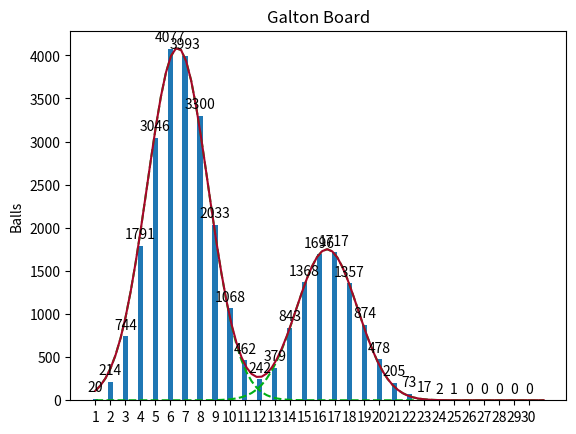

Here is the Python script that generated this plot:
"""
Galton board with block in middle
[redacted]
Date: 2019/12/23
"""
import matplotlib.pyplot as plt
import random
import scipy.stats as scs
import numpy as np
import math

TOTAL_BALLS = 30000
TOTAL_LINES = 29
number = list()

#在正中央放置覆蓋(BLOCK)個針的檔版
BLOCK=10 #0~line，BLOCK==0 和 BLOCK==1 相等

#改變向右機率，p趨近0.5曲線才會趨近高斯分布
p=0.3

#向左
u1=(TOTAL_LINES)*p+0.5-(BLOCK-1)*p
s1=math.sqrt((TOTAL_LINES+1-BLOCK)*p*(1-p))
#向右
u2=(TOTAL_LINES)*p+1.5+(BLOCK-1)*(1-p)
s2=math.sqrt((TOTAL_LINES+1-BLOCK)*p*(1-p))

xx = np.linspace(0, TOTAL_LINES+1, 90)
#向左
yy1 = ((TOTAL_BALLS*(1-p)) / (np.sqrt(2 * np.pi * s1 * s1))) * np.exp(-(((xx+1 - u1) ** 2) / (2 * s1 * s1)))
#向右
yy2=((TOTAL_BALLS*p) / (np.sqrt(2 * np.pi * s2 * s2))) * np.exp(-(((xx+1 - u2) ** 2) / (2 * s2 * s2)))
#合併
yy=yy1+yy2

labels = [0] * (TOTAL_LINES + 1)
for i in range(0, TOTAL_LINES + 1):
    labels[i] = i + 1

x = np.arange(TOTAL_LINES + 1)  # the label locations
width = 0.35  # the width of the bars

fig, ax = plt.subplots()


def galton(balls, lines) -> list:
    dist = [0] * ((lines * 2) + 1)

    for ball in range(0, balls):
        outcome = random.uniform(0, 1)

        #向右
        if (outcome < p):
            total = 0
            for line in range(1, lines-BLOCK+1):
                outcome = random.uniform(0, 1)
                if (outcome < p):
                    total += 1
                else:
                    total -= 1
            dist[total + lines+BLOCK] += 1

        # 向左
        else:
            total = 0
            for line in range(1, lines-BLOCK+1):
                outcome = random.uniform(0, 1)
                if (outcome < p):
                   total += 1
                else:
                    total -= 1
            dist[total + lines - BLOCK] += 1

    for i in range(0, TOTAL_LINES + 1):
        dist[i] = dist[i * 2]
    print(dist[0:lines + 1])
    return dist[0:lines + 1]


def plot_galton(dist, lines):
    rects1 = ax.bar(x , dist, width)

    ax.set_ylabel('Balls')
    ax.set_title('Galton Board')
    ax.set_xticks(x)
    ax.set_xticklabels(labels)

    # https://matplotlib.org/3.1.1/gallery/lines_bars_and_markers/barchart.html#sphx-glr-gallery-lines-bars-and-markers-barchart-py
    # Attach a text label above each bar in *rects*, displaying its height.
    for rect in rects1:
        height = rect.get_height()
        ax.annotate('{}'.format(height),
                    xy=(rect.get_x() + rect.get_width() / 2, height),
                    xytext=(0, 3),  # 3 points vertical offset
                    textcoords="offset points",
                    ha='center', va='bottom')

dist = galton(TOTAL_BALLS, TOTAL_LINES)
plot_galton(dist, TOTAL_LINES)

# 綠線
plt.plot(xx, yy1, '--', color='#00b015')
plt.plot(xx, yy2, '--', color='#00b015')
# 紅線
plt.plot(xx, yy, '-', color='#A60628')

plt.show()
